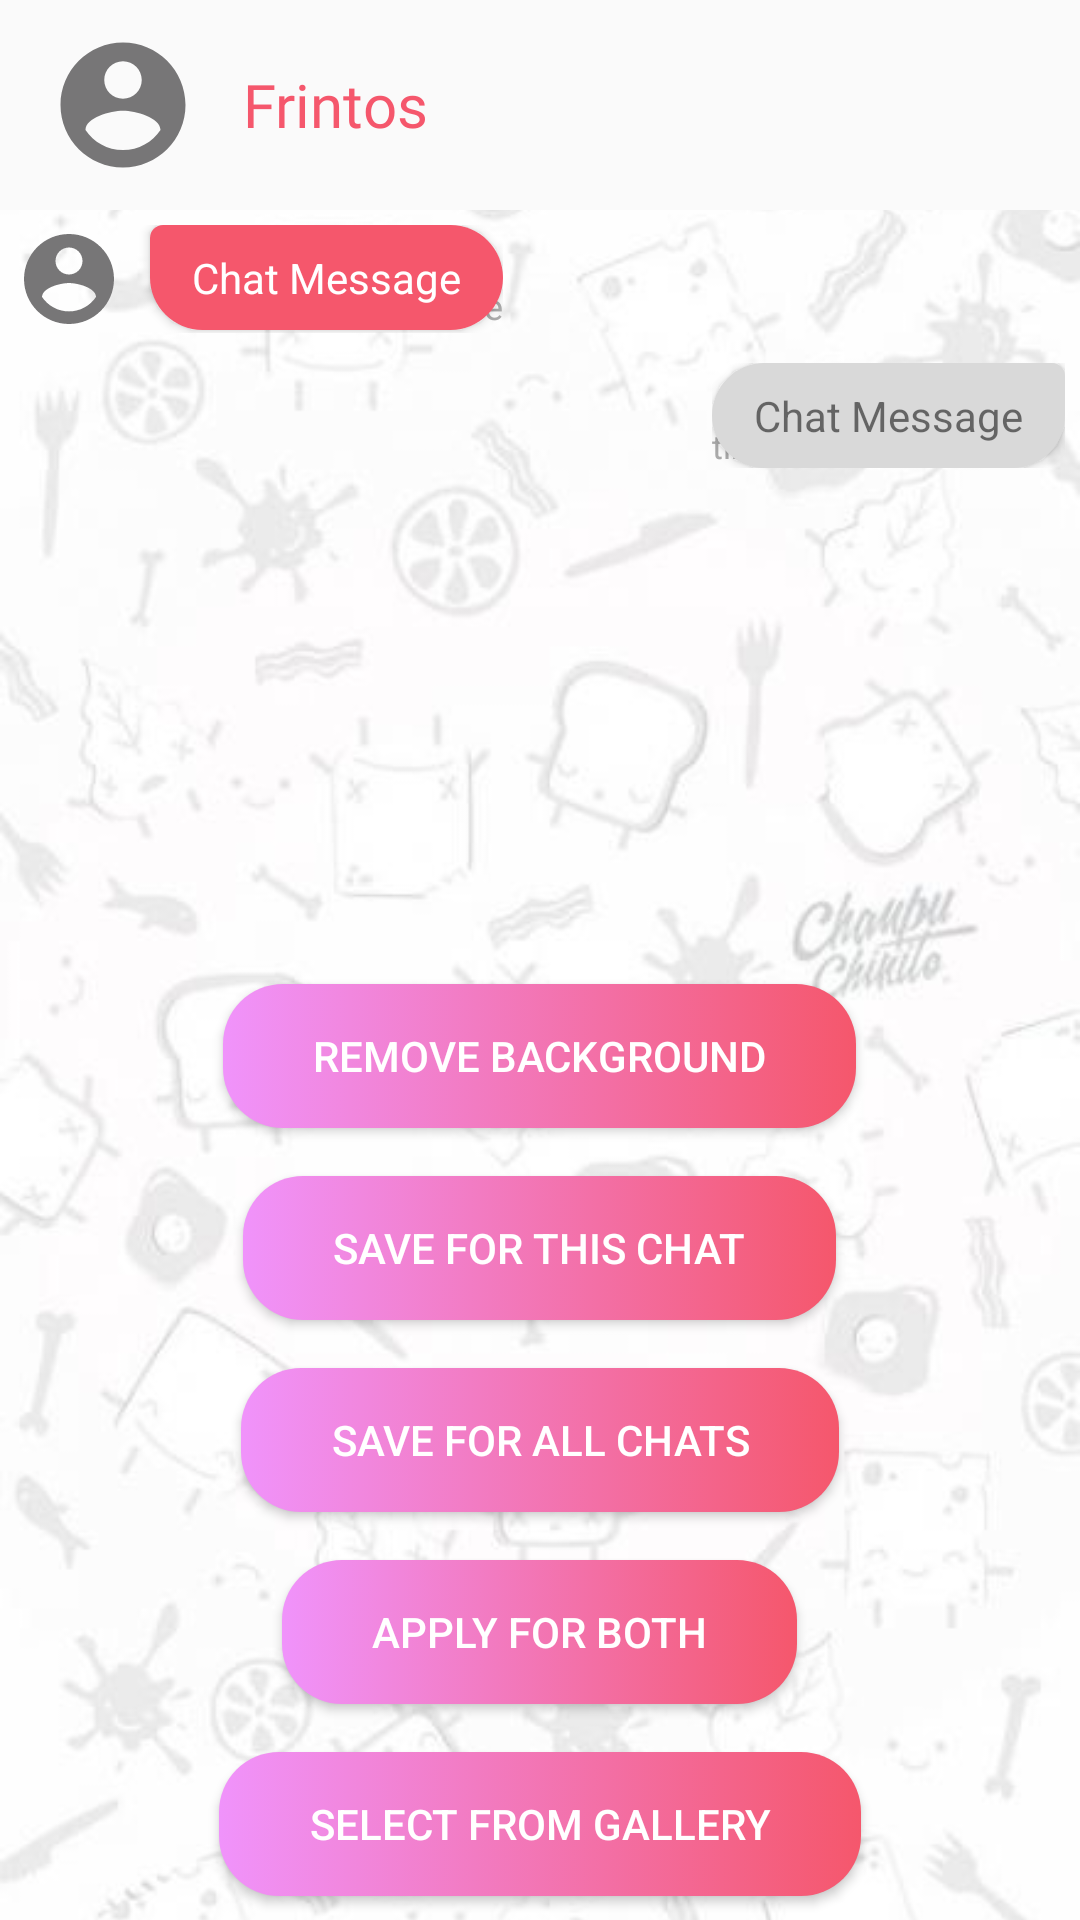

Layout XML and referenced resources for this Android screen:
<!-- AndroidManifest.xml: application theme AppTheme -->
<!-- res/layout/activity_wallpaper.xml -->
<?xml version="1.0" encoding="utf-8"?>
<RelativeLayout xmlns:android="http://schemas.android.com/apk/res/android"
    xmlns:app="http://schemas.android.com/apk/res-auto"
    xmlns:tools="http://schemas.android.com/tools"
    android:layout_width="match_parent"
    android:layout_height="match_parent"
    tools:context=".WallpaperActivity">
    <androidx.appcompat.widget.Toolbar
        android:id="@+id/demo_head_bar"
        android:layout_width="match_parent"
        android:layout_height="wrap_content"
        android:layout_alignParentStart="true"
        android:layout_alignParentTop="true"
        android:layout_alignParentEnd="true"
        android:padding="10dp">
        <RelativeLayout
            android:layout_width="match_parent"
            android:layout_height="wrap_content">

            <ImageView
                android:id="@+id/head_image"
                android:layout_width="50dp"
                android:layout_height="wrap_content"
                android:layout_alignParentStart="true"
                android:layout_alignParentTop="true"
                android:adjustViewBounds="true"
                android:contentDescription="@string/display_image"
                app:srcCompat="@drawable/ic_account_circle_black_24dp" />

            <TextView
                android:id="@+id/head_title"
                android:layout_width="wrap_content"
                android:layout_height="wrap_content"
                android:layout_centerVertical="true"
                android:layout_marginStart="15dp"
                android:layout_toEndOf="@+id/head_image"
                android:fontFamily="@font/baumans"
                android:maxWidth="220dp"
                android:ellipsize="end"
                android:maxLines="1"
                android:text="@string/app_name"
                android:textColor="@color/colorPrimary"
                android:textSize="20sp" />

        </RelativeLayout>
    </androidx.appcompat.widget.Toolbar>

    <RelativeLayout
        android:layout_below="@+id/demo_head_bar"
        android:layout_width="match_parent"
        android:layout_height="wrap_content">

        <ImageView
            android:id="@+id/imageView15"
            android:layout_width="match_parent"
            android:layout_height="wrap_content"
            android:contentDescription="@string/chat_background"
            android:scaleType="centerCrop"
            app:srcCompat="@drawable/chat_bg_light_default" />

        <include
            android:id="@+id/received_message"
            layout="@layout/chat_layout"
            android:layout_width="wrap_content"
            android:layout_height="wrap_content"
            android:layout_marginStart="5dp"
            android:layout_marginTop="5dp"
            android:layout_marginEnd="5dp"
            android:layout_marginBottom="5dp" />
        <include
            android:id="@+id/sent_message"
            layout="@layout/chat_layout_1"
            android:layout_below="@+id/received_message"
            android:layout_height="wrap_content"
            android:layout_width="wrap_content"
            android:layout_alignParentEnd="true"
            android:layout_margin="5dp"/>


    </RelativeLayout>

    <Button
        android:id="@+id/delete_image"
        android:layout_width="wrap_content"
        android:layout_height="wrap_content"
        android:paddingHorizontal="30dp"
        android:paddingVertical="4dp"
        android:background="@drawable/buttonbg"
        android:text="@string/remove_background"
        android:textColor="@android:color/white"
        android:layout_centerHorizontal="true"
        android:layout_margin="8dp"
        android:onClick="deleteImage"
        android:layout_above="@+id/save_for_this_chat"
        />

    <Button
        android:layout_width="wrap_content"
        android:layout_height="wrap_content"
        android:paddingHorizontal="30dp"
        android:paddingVertical="4dp"
        android:background="@drawable/buttonbg"
        android:text="@string/save_for_all_chats"
        android:textColor="@android:color/white"
        android:layout_centerHorizontal="true"
        android:layout_above="@+id/change_for_both"
        android:layout_margin="8dp"
        android:onClick="saveForAllChanges"
        android:id="@+id/save_for_all_changes"
        />

    <Button
        android:id="@+id/save_for_this_chat"
        android:layout_width="wrap_content"
        android:layout_height="wrap_content"
        android:paddingHorizontal="30dp"
        android:paddingVertical="4dp"
        android:background="@drawable/buttonbg"
        android:text="@string/save_for_this_chat"
        android:textColor="@android:color/white"
        android:layout_centerHorizontal="true"
        android:layout_margin="8dp"
        android:onClick="saveForThisChat"
        android:layout_above="@+id/save_for_all_changes"
        />


    <Button
        android:id="@+id/change_for_both"
        android:layout_width="wrap_content"
        android:layout_height="wrap_content"
        android:paddingHorizontal="30dp"
        android:paddingVertical="4dp"
        android:background="@drawable/buttonbg"
        android:text="@string/apply_for_both"
        android:textColor="@android:color/white"
        android:layout_centerHorizontal="true"
        android:layout_margin="8dp"
        android:maxLines="1"
        android:ellipsize="end"
        android:onClick="applyForBoth"
        android:layout_above="@+id/change_wallpaper"
        />

    <Button
        android:id="@+id/change_wallpaper"
        android:layout_width="wrap_content"
        android:layout_height="wrap_content"
        android:layout_alignParentBottom="true"
        android:layout_centerHorizontal="true"
        android:layout_marginStart="8dp"
        android:layout_marginTop="8dp"
        android:layout_marginEnd="8dp"
        android:layout_marginBottom="8dp"
        android:background="@drawable/buttonbg"
        android:onClick="changeWallpaper"
        android:paddingHorizontal="30dp"
        android:paddingVertical="4dp"
        android:text="@string/change_wallpaper"
        android:textColor="@android:color/white" />

    <ProgressBar
        android:id="@+id/progressBar13"
        style="?android:attr/progressBarStyle"
        android:layout_width="wrap_content"
        android:layout_height="wrap_content"
        android:layout_centerHorizontal="true"
        android:layout_centerInParent="true"
        android:elevation="10dp"
        android:visibility="invisible"
        />

</RelativeLayout>
<!-- res/layout/chat_layout.xml (included above) -->
<?xml version="1.0" encoding="utf-8"?>
<androidx.constraintlayout.widget.ConstraintLayout xmlns:android="http://schemas.android.com/apk/res/android"
    xmlns:tools="http://schemas.android.com/tools"
    android:layout_width="match_parent"
    android:layout_height="wrap_content"
    android:id="@+id/constraintLayout10"
    android:layout_marginTop="5dp"
    android:layout_marginStart="5dp"
    android:layout_marginEnd="15dp"
    xmlns:app="http://schemas.android.com/apk/res-auto">

    <TextView
        android:id="@+id/textView19"
        android:layout_width="wrap_content"
        android:layout_height="wrap_content"
        android:maxWidth="280dp"
        android:textColor="@android:color/white"
        app:layout_constraintTop_toBottomOf="@id/dateRelativeLayout"
        app:layout_constraintStart_toEndOf="@id/imageView9"
        android:paddingHorizontal="14dp"
        android:paddingVertical="8dp"
        android:layout_marginStart="9dp"
        android:elevation="2dp"
        android:background="@drawable/message_bg"
        android:text="@string/chat_message" />

    <TextView
        android:id="@+id/textView24"
        android:layout_width="wrap_content"
        android:layout_height="wrap_content"
        android:textColor="@android:color/darker_gray"
        android:text="@string/time"
        android:textSize="12sp"
        app:layout_constraintEnd_toEndOf="parent"
        app:layout_constraintBottom_toBottomOf="@id/textView19"/>

    <ImageView
        android:id="@+id/imageView9"
        android:layout_width="wrap_content"
        android:layout_height="36dp"
        android:adjustViewBounds="true"
        app:layout_constraintStart_toStartOf="parent"
        app:layout_constraintTop_toBottomOf="@id/dateRelativeLayout"
        app:srcCompat="@drawable/ic_account_circle_black_24dp" />

    <RelativeLayout
        android:id="@+id/dateRelativeLayout"
        android:layout_width="match_parent"
        android:layout_height="wrap_content"
        app:layout_constraintTop_toTopOf="parent"
        app:layout_constraintStart_toStartOf="parent"
        app:layout_constraintEnd_toEndOf="parent"
        android:paddingVertical="8dp"
        android:visibility="gone"
        >
        <TextView
            android:id="@+id/textView31"
            android:layout_width="wrap_content"
            android:layout_height="wrap_content"
            android:text="@string/date_format"
            android:textSize="11sp"
            android:layout_centerInParent="true"
            android:paddingVertical="2dp"
            android:paddingHorizontal="12dp"
            android:background="@drawable/date_container_bg" />

    </RelativeLayout>
</androidx.constraintlayout.widget.ConstraintLayout>
<!-- res/layout/chat_layout_1.xml (included above) -->
<?xml version="1.0" encoding="utf-8"?>
<androidx.constraintlayout.widget.ConstraintLayout xmlns:android="http://schemas.android.com/apk/res/android"
    xmlns:tools="http://schemas.android.com/tools"
    android:layout_width="match_parent"
    android:id="@+id/constraintLayout90"
    android:layout_height="wrap_content"
    android:layout_marginHorizontal="15dp"
    android:layout_marginTop="5dp"
    xmlns:app="http://schemas.android.com/apk/res-auto">

    <TextView
        android:id="@+id/textView20"
        android:layout_width="wrap_content"
        android:layout_height="wrap_content"
        android:maxWidth="280dp"
        android:background="@drawable/chat_bg_1"
        app:layout_constraintTop_toBottomOf="@+id/dateRelativeLayout1"
        app:layout_constraintEnd_toEndOf="parent"
        android:paddingHorizontal="14dp"
        android:paddingVertical="8dp"
        android:elevation="2dp"
        android:text="@string/chat_message" />

    <TextView
        android:id="@+id/textView21"
        android:layout_width="wrap_content"
        android:layout_height="wrap_content"
        android:textColor="@android:color/darker_gray"
        android:text="@string/time"
        android:textSize="11dp"
        app:layout_constraintStart_toStartOf="parent"
        app:layout_constraintBottom_toBottomOf="@id/textView20" />

    <RelativeLayout
        android:id="@+id/dateRelativeLayout1"
        android:layout_width="match_parent"
        android:layout_height="wrap_content"
        app:layout_constraintTop_toTopOf="parent"
        app:layout_constraintStart_toStartOf="parent"
        app:layout_constraintEnd_toEndOf="parent"
        android:paddingVertical="8dp"
        android:visibility="gone"
        >
        <TextView
            android:id="@+id/textView311"
            android:layout_width="wrap_content"
            android:layout_height="wrap_content"
            android:text="@string/date_format"
            android:textSize="11sp"
            android:layout_centerInParent="true"
            android:paddingVertical="2dp"
            android:paddingHorizontal="12dp"
            android:background="@drawable/date_container_bg" />

    </RelativeLayout>
</androidx.constraintlayout.widget.ConstraintLayout>
<!-- resources referenced by this layout -->
<resources>
  <color name="colorPrimary">#f5576c</color>
  <!-- drawable buttonbg (drawable) -->
  <?xml version="1.0" encoding="utf-8"?>
  <selector xmlns:android="http://schemas.android.com/apk/res/android">
      <item android:state_enabled="false">
          <shape xmlns:android="http://schemas.android.com/apk/res/android">
              <corners android:radius="20dp"/>
              <solid android:color="@android:color/darker_gray"/>
          </shape>
      </item>
      <item>
          <shape xmlns:android="http://schemas.android.com/apk/res/android">
              <corners android:radius="20dp"/>
              <gradient android:startColor="@color/colorPrimaryDark" android:endColor="@color/colorPrimary"/>
          </shape>
      </item>
  </selector>
  <!-- drawable chat_bg_1 (drawable) -->
  <?xml version="1.0" encoding="utf-8"?>
  <selector xmlns:android="http://schemas.android.com/apk/res/android">
  <item>
      <shape android:shape="rectangle">
          <solid android:color="@color/chatBubble"/>
          <corners android:topRightRadius="5dp" android:radius="20dp"/>
      </shape>
  </item>
  </selector>
  <!-- drawable chat_bg_light_default: png bitmap (drawable, 191562 bytes) -->
  <!-- drawable date_container_bg (drawable) -->
  <?xml version="1.0" encoding="utf-8"?>
  <selector xmlns:android="http://schemas.android.com/apk/res/android">
      <item>
          <shape>
              <solid android:color="@color/chatBubble"/>
              <corners android:radius="200dp"/>
          </shape>
      </item>
  </selector>
  <!-- drawable ic_account_circle_black_24dp (drawable) -->
  <vector android:height="24dp" android:tint="#777677"
      android:viewportHeight="24.0" android:viewportWidth="24.0"
      android:width="24dp" xmlns:android="http://schemas.android.com/apk/res/android">
      <path android:fillColor="#FF000000" android:pathData="M12,2C6.48,2 2,6.48 2,12s4.48,10 10,10 10,-4.48 10,-10S17.52,2 12,2zM12,5c1.66,0 3,1.34 3,3s-1.34,3 -3,3 -3,-1.34 -3,-3 1.34,-3 3,-3zM12,19.2c-2.5,0 -4.71,-1.28 -6,-3.22 0.03,-1.99 4,-3.08 6,-3.08 1.99,0 5.97,1.09 6,3.08 -1.29,1.94 -3.5,3.22 -6,3.22z"/>
  </vector>
  <!-- drawable message_bg (drawable) -->
  <?xml version="1.0" encoding="utf-8"?>
  <selector xmlns:android="http://schemas.android.com/apk/res/android">
  <item>
      <shape android:shape="rectangle">
          <solid android:color="@color/colorPrimary"/>
          <corners android:topLeftRadius="5dp" android:radius="20dp"/>
      </shape>
  </item>
  </selector>
  <string name="app_name">Frintos</string>
  <string name="apply_for_both">Apply For both</string>
  <string name="change_wallpaper">Select From Gallery</string>
  <string name="chat_background">Chat Background</string>
  <string name="chat_message">Chat Message</string>
  <string name="date_format">DD/MM/YYYY</string>
  <string name="display_image">Display Image</string>
  <string name="remove_background">Remove Background</string>
  <string name="save_for_all_chats">Save For ALl Chats</string>
  <string name="save_for_this_chat">Save for This Chat</string>
  <string name="time">time</string>
  <style name="AppTheme" parent="Theme.AppCompat.DayNight.NoActionBar">
          
          <item name="colorPrimary">@color/colorPrimary</item>
          <item name="colorPrimaryDark">@color/colorPrimaryDark</item>
          <item name="colorAccent">@color/colorAccent</item>
          <item name="android:navigationBarColor">@color/colorPrimary</item>
      </style>
  <color name="colorPrimaryDark">#f093fb</color>
  <color name="chatBubble">#D9D9D9</color>
  <color name="colorAccent">#e60b9d</color>
</resources>
